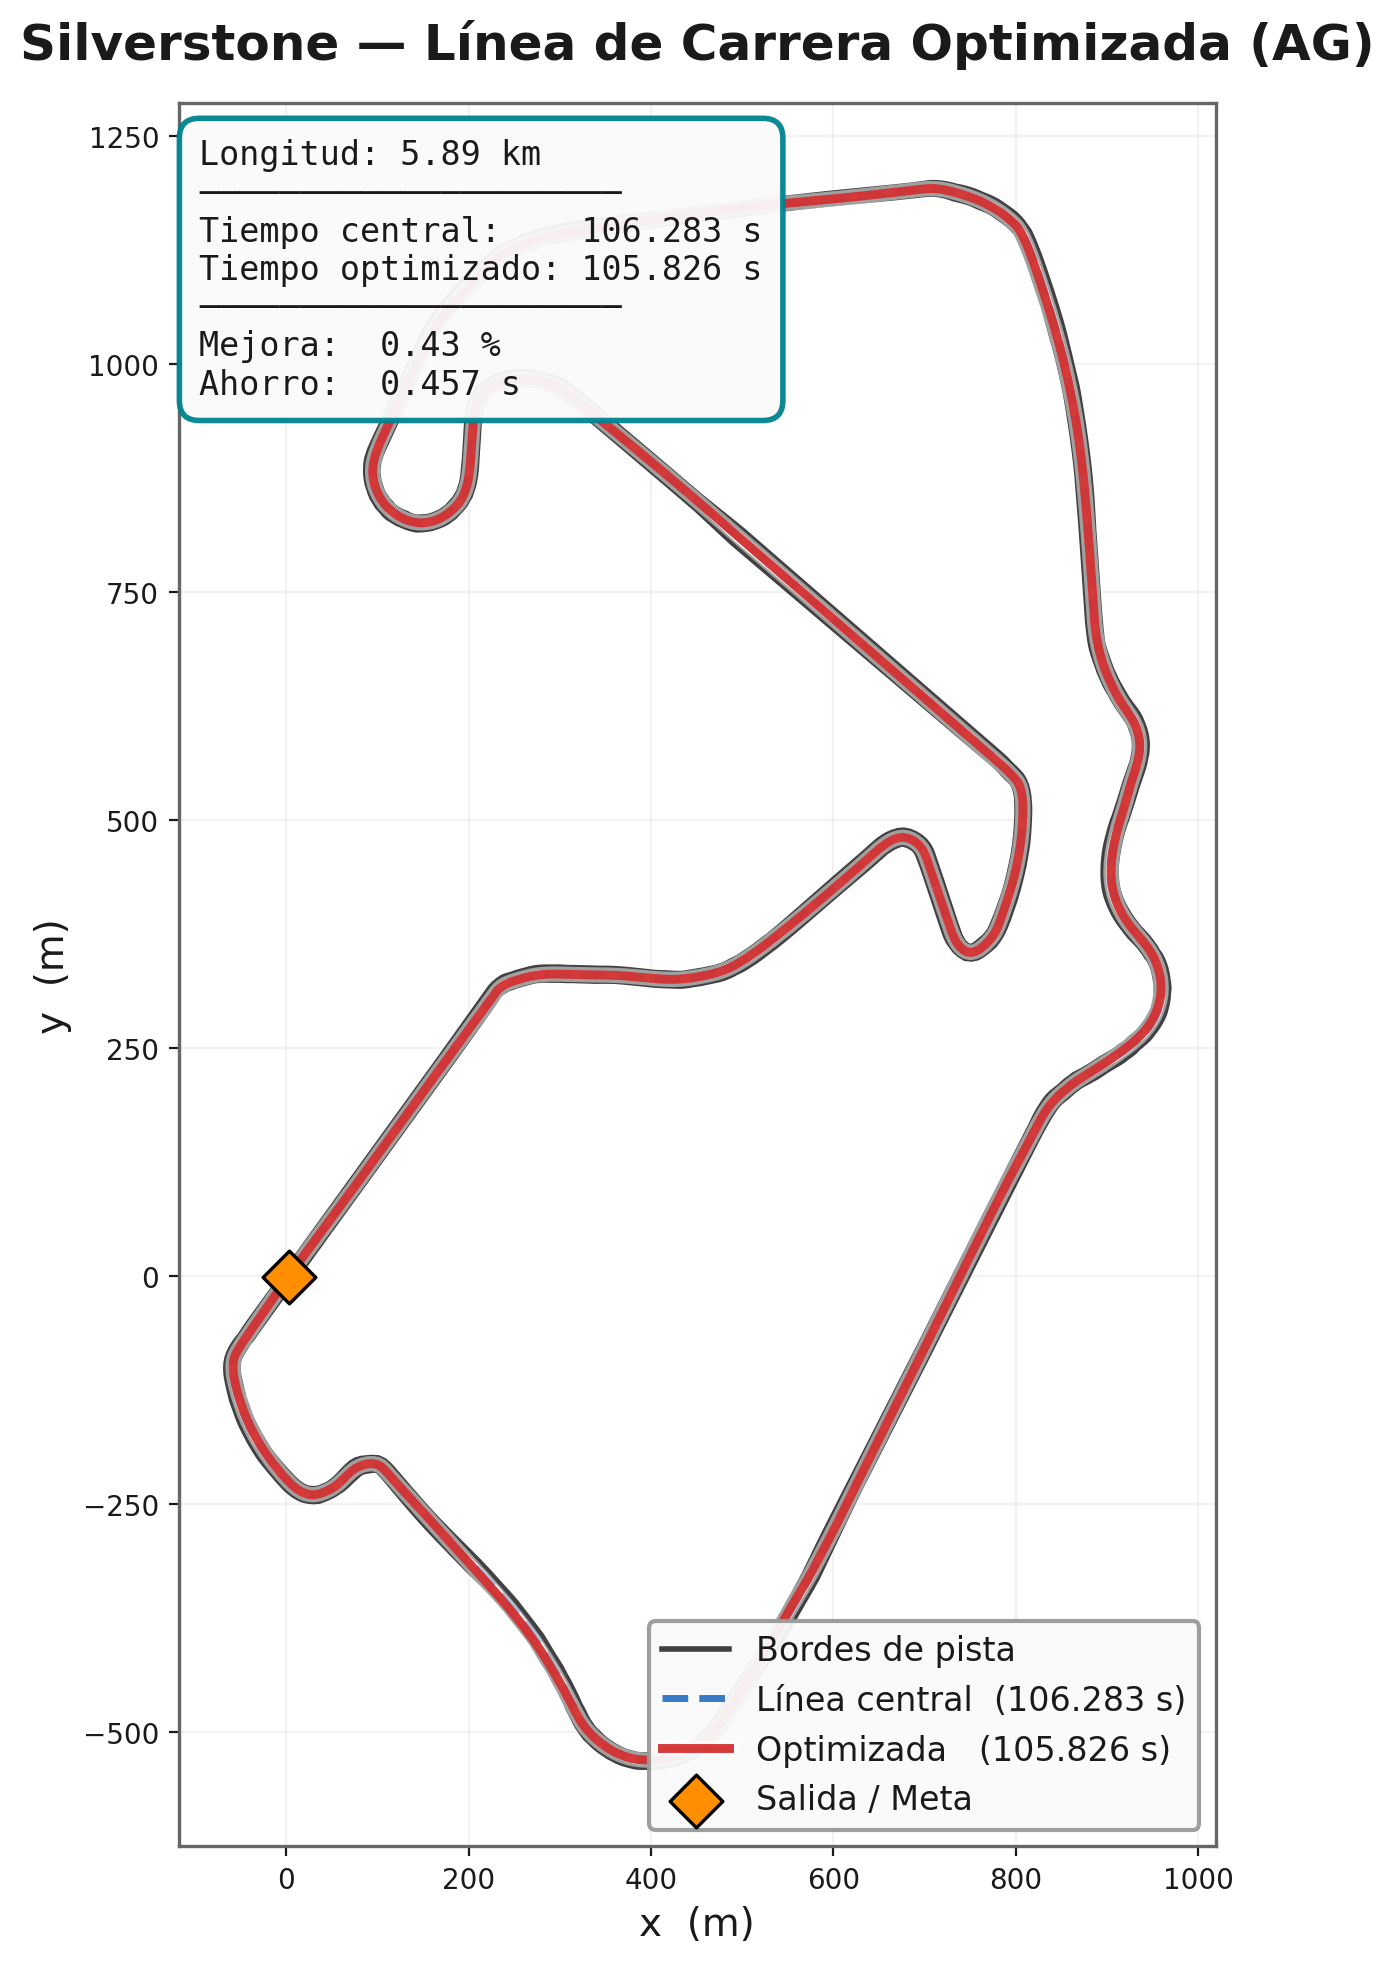

Values plotted in this chart, from the file beside it:
# x_m, y_m
2.903, -0.1071
3.487, 0.7049
4.071, 1.517
4.655, 2.328
5.24, 3.14
5.825, 3.951
6.41, 4.762
6.995, 5.573
7.581, 6.383
8.167, 7.194
8.753, 8.004
9.34, 8.814
9.927, 9.624
10.51, 10.43
11.1, 11.24
11.69, 12.05
12.28, 12.86
12.86, 13.67
13.45, 14.48
14.04, 15.29
14.63, 16.1
15.22, 16.9
15.81, 17.71
16.4, 18.52
16.99, 19.33
17.58, 20.14
18.16, 20.94
18.75, 21.75
19.34, 22.56
19.94, 23.37
20.53, 24.17
21.12, 24.98
21.71, 25.79
22.3, 26.59
22.89, 27.4
23.48, 28.21
24.07, 29.01
24.66, 29.82
25.26, 30.62
25.85, 31.43
26.44, 32.24
27.03, 33.04
27.62, 33.85
28.22, 34.65
28.81, 35.46
29.4, 36.26
30, 37.07
30.59, 37.87
31.18, 38.68
31.77, 39.48
32.37, 40.29
32.96, 41.09
33.55, 41.9
34.15, 42.7
34.74, 43.51
35.34, 44.31
35.93, 45.12
36.52, 45.92
37.12, 46.73
37.71, 47.53
... 5,830 more rows
